2-way image classification set "plates" from GitHub (AliceZed8/Python4Data); label vocabulary: cleaned, dirty.

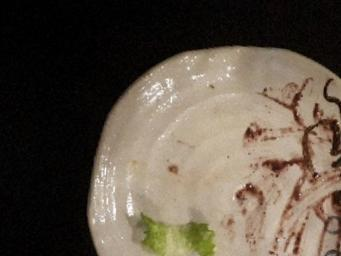
Label: dirty

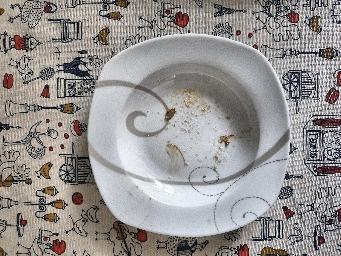
Label: dirty

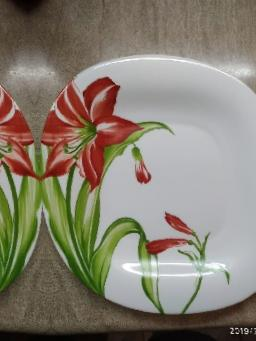
Label: cleaned

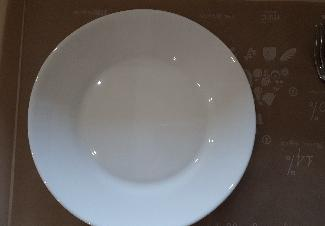
Label: cleaned

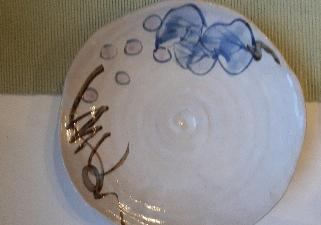
Label: cleaned

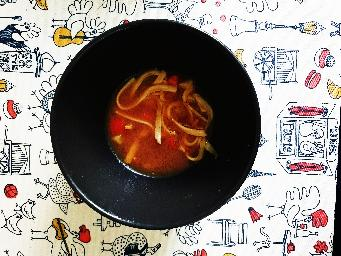
Label: dirty
